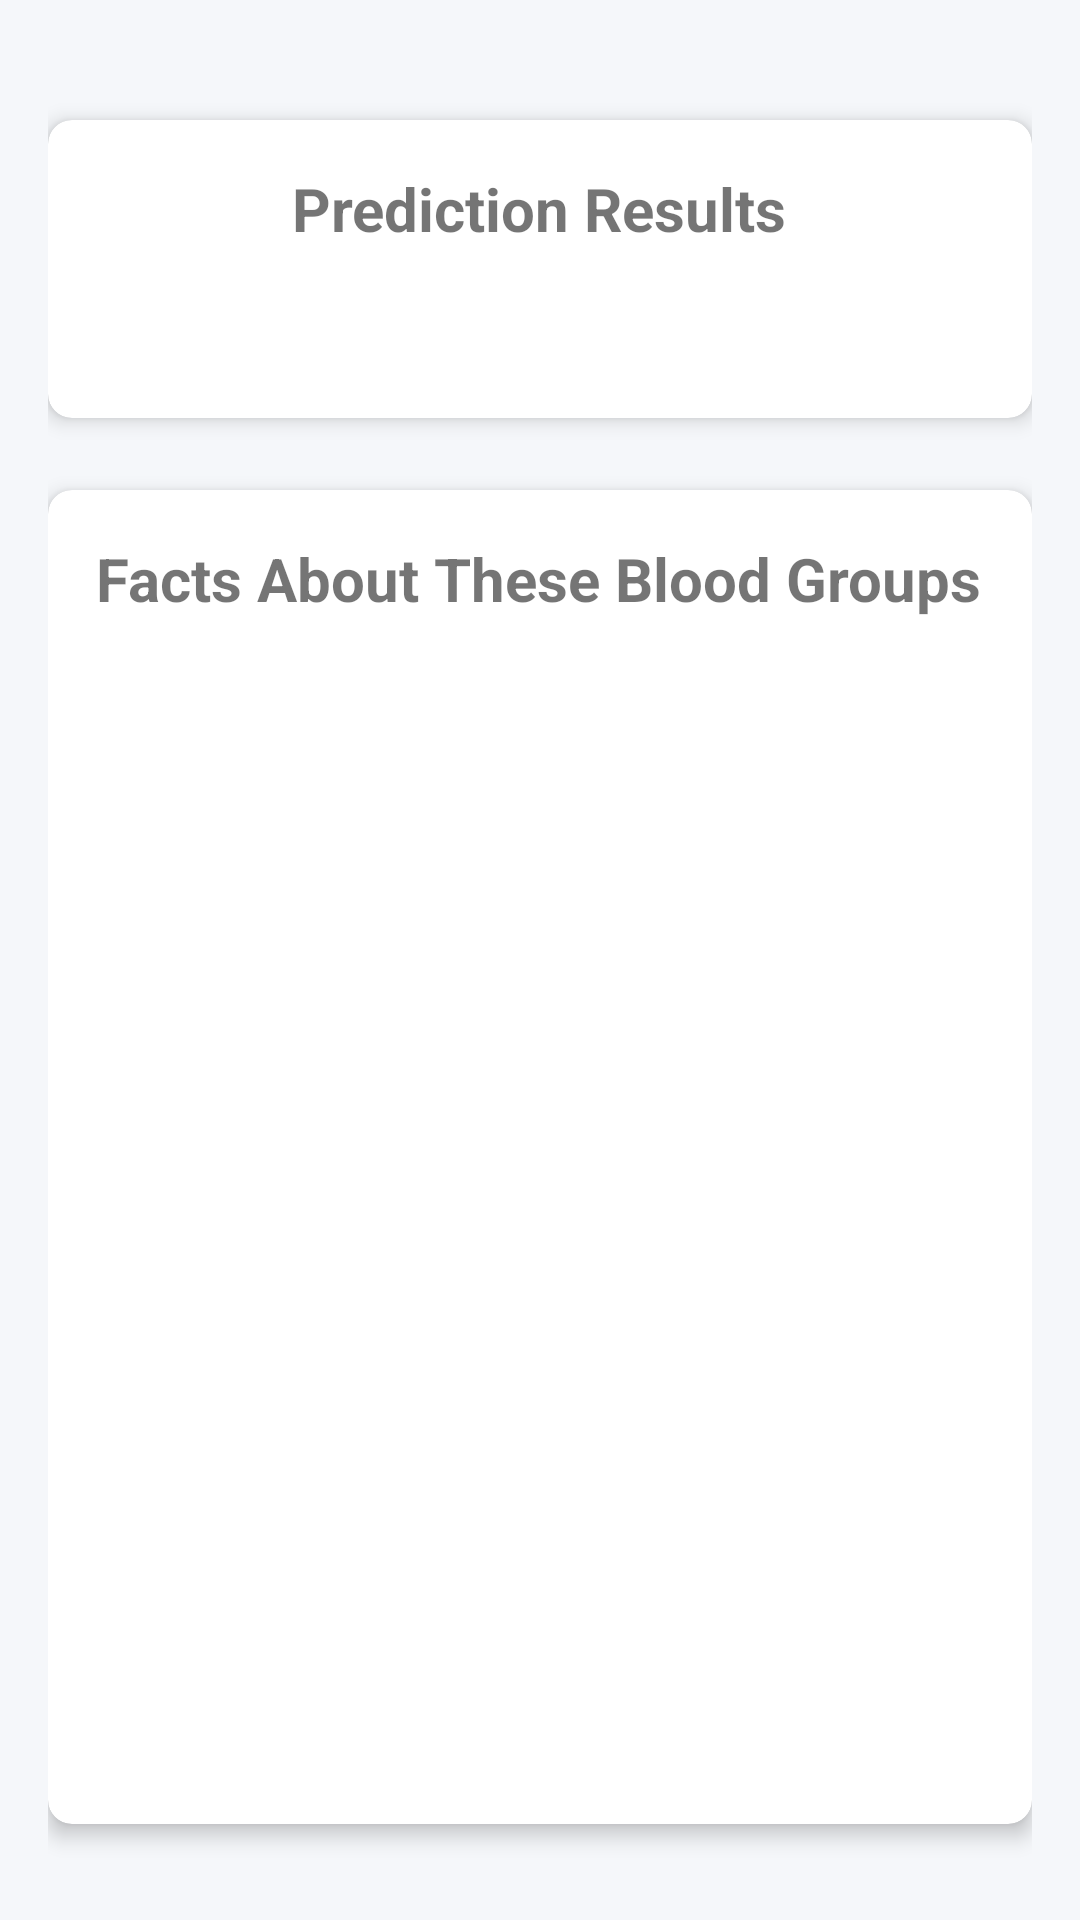

Reconstruct the res/layout file that produces this screen, plus the resources it refers to.
<!-- AndroidManifest.xml: application theme Theme.Final_project.NoActionBar -->
<!-- res/layout/activity_result.xml -->
<?xml version="1.0" encoding="utf-8"?>

<androidx.constraintlayout.widget.ConstraintLayout xmlns:android="http://schemas.android.com/apk/res/android"
    xmlns:app="http://schemas.android.com/apk/res-auto"
    xmlns:tools="http://schemas.android.com/tools"
    android:layout_width="match_parent"
    android:layout_height="match_parent"
    android:background="@color/appBackground"
    android:padding="16dp"
    tools:context=".ResultActivity">

    <com.google.android.material.card.MaterialCardView
        android:id="@+id/cardResult"
        android:layout_width="0dp"
        android:layout_height="wrap_content"
        app:cardBackgroundColor="@color/cardBackground"
        app:cardElevation="4dp"
        app:cardCornerRadius="8dp"
        app:layout_constraintTop_toTopOf="parent"
        app:layout_constraintStart_toStartOf="parent"
        app:layout_constraintEnd_toEndOf="parent"
        android:layout_marginTop="24dp">
        <LinearLayout
            android:layout_width="match_parent"
            android:layout_height="wrap_content"
            android:orientation="vertical"
            android:padding="16dp">
            <TextView
                android:layout_width="wrap_content"
                android:layout_height="wrap_content"
                android:text="Prediction Results"
                android:textSize="20sp"
                android:textStyle="bold"
                android:layout_gravity="center_horizontal"
                android:layout_marginBottom="16dp"/>
            <TextView
                android:id="@+id/predictionResultTextView"
                android:layout_width="match_parent"
                android:layout_height="wrap_content"
                android:gravity="center"
                android:textSize="18sp"
                tools:text="Possible ABO Types: [A, O]\nPossible Rh Types: [+ or -]"/>
        </LinearLayout>
    </com.google.android.material.card.MaterialCardView>

    <com.google.android.material.card.MaterialCardView
        android:id="@+id/cardFacts"
        android:layout_width="0dp"
        android:layout_height="0dp"
        app:cardBackgroundColor="@color/cardBackground"
        app:cardElevation="4dp"
        app:cardCornerRadius="8dp"
        app:layout_constraintTop_toBottomOf="@id/cardResult"
        app:layout_constraintStart_toStartOf="parent"
        app:layout_constraintEnd_toEndOf="parent"
        app:layout_constraintBottom_toBottomOf="parent"
        android:layout_marginTop="24dp"
        android:layout_marginBottom="16dp">
        <LinearLayout
            android:layout_width="match_parent"
            android:layout_height="match_parent"
            android:orientation="vertical"
            android:padding="16dp">
            <TextView
                android:layout_width="wrap_content"
                android:layout_height="wrap_content"
                android:text="Facts About These Blood Groups"
                android:textSize="20sp"
                android:textStyle="bold"
                android:layout_marginBottom="8dp"/>
            <ScrollView
                android:layout_width="match_parent"
                android:layout_height="match_parent">
                <TextView
                    android:id="@+id/factsTextView"
                    android:layout_width="match_parent"
                    android:layout_height="wrap_content"
                    android:textSize="16sp"
                    android:lineSpacingExtra="4dp"
                    tools:text="Fact 1 about O...\nFact 2 about A..."/>
            </ScrollView>
        </LinearLayout>
    </com.google.android.material.card.MaterialCardView>
</androidx.constraintlayout.widget.ConstraintLayout>
<!-- resources referenced by this layout -->
<resources>
  <color name="appBackground">#F5F7FA</color>
  <color name="cardBackground">#FFFFFFFF</color>
  <style name="Theme.Final_project.NoActionBar" parent="Theme.MaterialComponents.DayNight.NoActionBar">
          <item name="android:statusBarColor">@color/colorPrimaryDark</item>
      </style>
  <color name="colorPrimaryDark">#004A75</color>
</resources>
